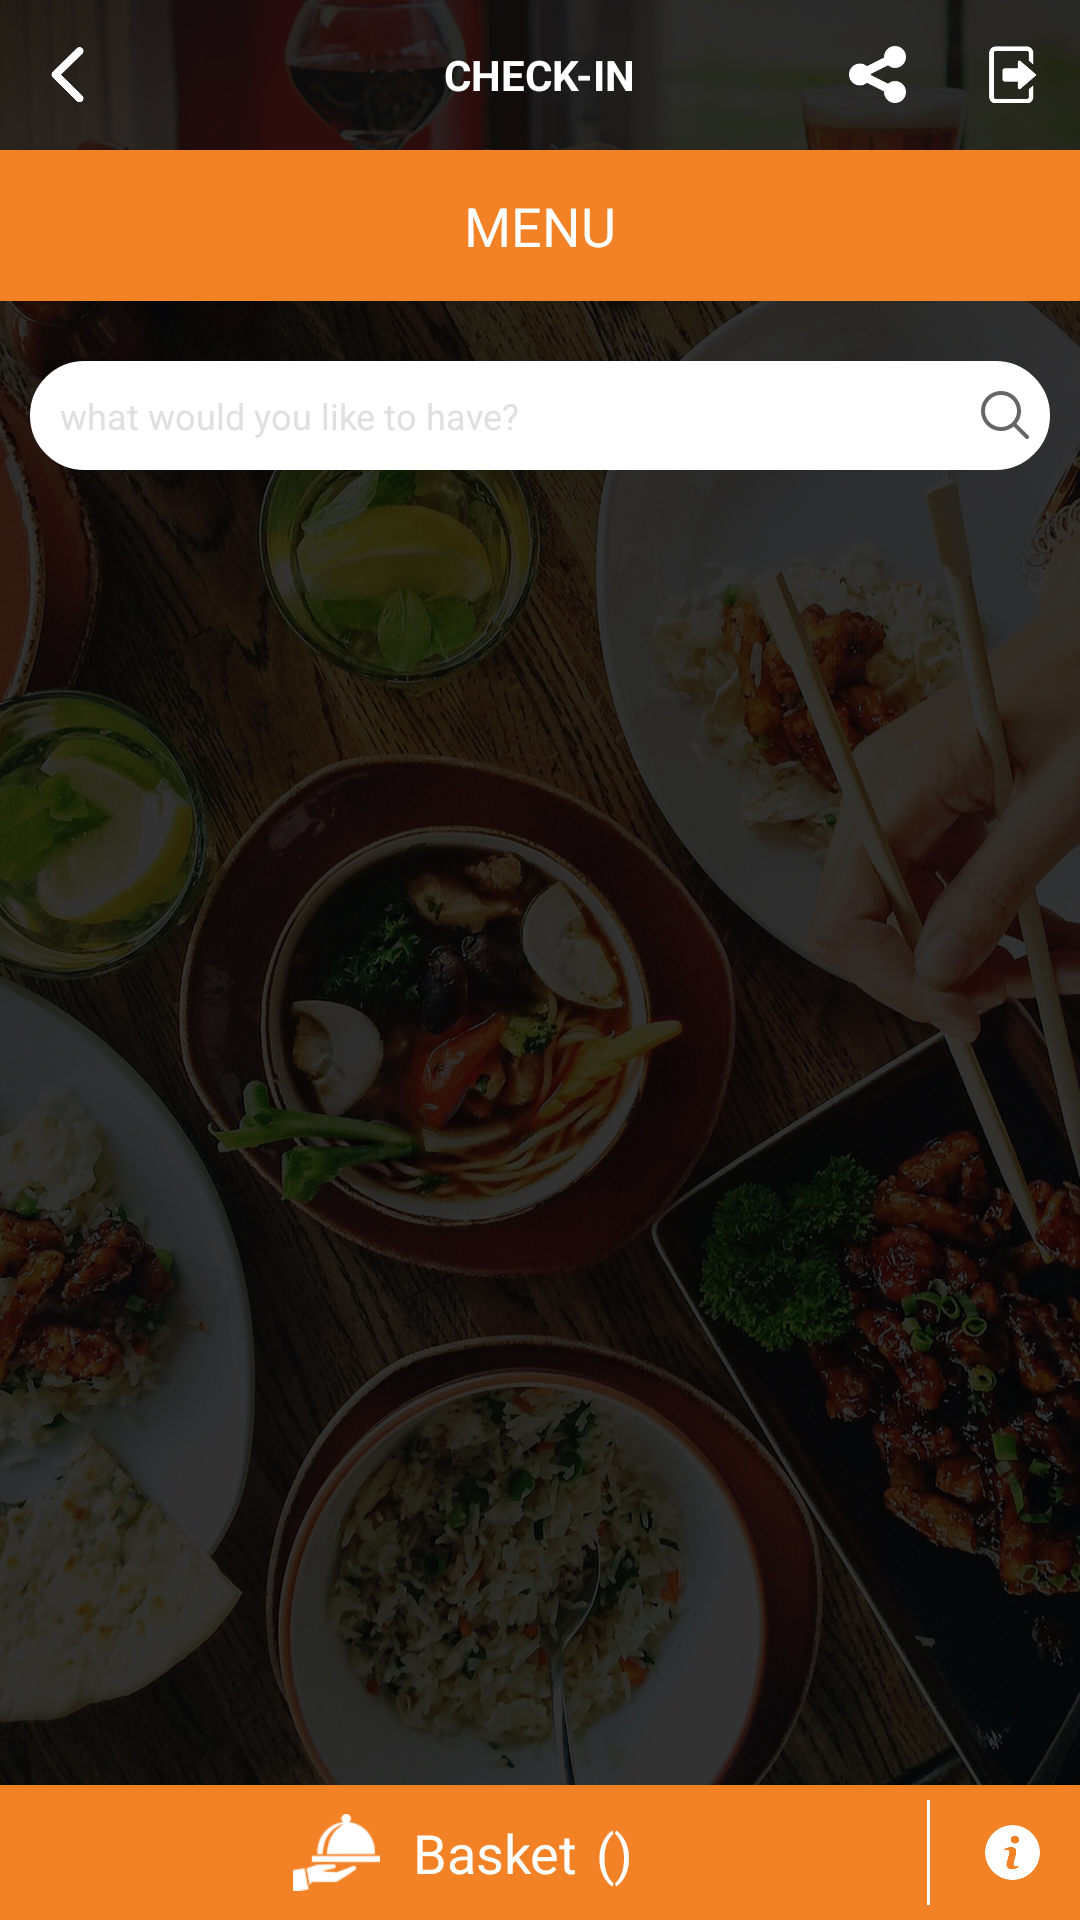

Write the Android layout XML for this screen, with the resource values it uses.
<!-- AndroidManifest.xml: application theme Theme.AppCompat.NoActionBar -->
<!-- res/layout/activity_check_in.xml -->
<?xml version="1.0" encoding="utf-8"?>
<LinearLayout xmlns:android="http://schemas.android.com/apk/res/android"
    xmlns:app="http://schemas.android.com/apk/res-auto"
    xmlns:tools="http://schemas.android.com/tools"
    android:layout_width="match_parent"
    android:layout_height="match_parent"
    android:background="@drawable/home_bg"
    android:orientation="vertical"
    android:focusable="false"
    android:focusableInTouchMode="true"
    tools:context="com.ebediening.Activity_Check_IN">

    <LinearLayout
        android:layout_width="match_parent"
        android:layout_height="50dp"
        android:background="@drawable/top_bar"
        android:gravity="center"
        android:orientation="horizontal">

        <ImageView
            android:id="@+id/img_back"
            android:layout_width="45dp"
            android:layout_height="45dp"
            android:padding="13dp"
            android:src="@drawable/back" />

        <ImageView
            android:layout_width="45dp"
            android:layout_height="45dp"
            android:padding="13dp"
            android:src="@drawable/share"
            android:visibility="invisible" />

        <LinearLayout
            android:layout_width="0dp"
            android:layout_height="wrap_content"
            android:layout_weight="1"
            android:gravity="center">

            <TextView
                android:layout_width="wrap_content"
                android:layout_height="wrap_content"
                android:padding="3dp"
                android:text="Check-In"
                android:textAllCaps="true"
                android:textColor="@color/white"
                android:textSize="@dimen/text_small"
                android:textStyle="bold" />
        </LinearLayout>

        <ImageView
            android:id="@+id/img_share"
            android:layout_width="45dp"
            android:layout_height="45dp"
            android:padding="13dp"
            android:src="@drawable/share"
            android:visibility="visible" />

        <ImageView
            android:id="@+id/img_logout"
            android:layout_width="45dp"
            android:layout_height="45dp"
            android:padding="13dp"
            android:src="@drawable/logout"
            android:visibility="visible" />
    </LinearLayout>

    <TextView
        android:layout_width="match_parent"
        android:layout_height="wrap_content"
        android:background="@color/login_btn"
        android:gravity="center"
        android:padding="13dp"
        android:text="Menu"
        android:textAllCaps="true"
        android:textColor="@color/white"
        android:textSize="@dimen/text_medium" />

    <LinearLayout
        android:layout_width="match_parent"
        android:layout_height="match_parent"
        android:orientation="vertical">
        //categories

        <LinearLayout
            android:layout_width="match_parent"
            android:layout_height="0dp"
            android:layout_weight="1"
            android:orientation="vertical">

            <HorizontalScrollView
                android:layout_width="match_parent"
                android:layout_height="wrap_content"
                android:scrollbars="none">

                <LinearLayout
                    android:id="@+id/linear_categories"
                    android:layout_width="match_parent"
                    android:layout_height="wrap_content"
                    android:layout_marginTop="10dp"
                    android:orientation="horizontal">

                </LinearLayout>
            </HorizontalScrollView>

            <LinearLayout
                android:layout_width="match_parent"
                android:layout_height="wrap_content"
                android:layout_margin="10dp"
                android:background="@drawable/bg_white_roundcorner_border"
                android:gravity="center"
                android:orientation="horizontal"
                android:padding="5dp">

                <EditText
                    android:layout_width="0dp"
                    android:layout_height="wrap_content"
                    android:layout_weight="1"
                    android:background="@null"
                    android:hint="what would you like to have?"
                    android:padding="5dp"
                    android:textColor="@color/black"
                    android:textColorHint="@color/light_gray"
                    android:textSize="@dimen/text_extra_small" />

                <ImageView
                    android:layout_width="20dp"
                    android:layout_height="20dp"
                    android:src="@drawable/search" />
            </LinearLayout>

            <ListView
                android:id="@+id/menu_list"
                android:layout_width="match_parent"
                android:layout_height="wrap_content"
                android:divider="@android:color/transparent"
                android:dividerHeight="3dp"
                android:padding="10dp"></ListView>
        </LinearLayout>


        <LinearLayout
            android:layout_width="match_parent"
            android:layout_height="wrap_content"
            android:background="@color/login_btn"
            android:gravity="center"
            android:orientation="horizontal">

            <ImageView
                android:layout_width="45dp"
                android:layout_height="45dp"
                android:padding="13dp"
                android:src="@drawable/back"
                android:visibility="gone" />


            <LinearLayout
                android:layout_width="1dp"
                android:layout_height="match_parent"
                android:layout_margin="5dp"
                android:background="@color/white"
                android:visibility="gone"></LinearLayout>

            <LinearLayout
                android:layout_width="0dp"
                android:layout_height="wrap_content"
                android:layout_weight="1"
                android:gravity="center">

                <ImageView
                    android:layout_width="45dp"
                    android:layout_height="45dp"
                    android:padding="8dp"
                    android:src="@drawable/basket" />

                <TextView
                    android:layout_width="wrap_content"
                    android:layout_height="wrap_content"
                    android:padding="3dp"
                    android:text="Basket"
                    android:textColor="@color/white"
                    android:textSize="@dimen/text_medium" />

                <TextView
                    android:id="@+id/cart_count"
                    android:layout_width="wrap_content"
                    android:layout_height="wrap_content"
                    android:padding="3dp"
                    android:text="()"
                    android:textColor="@color/white"
                    android:textSize="@dimen/text_medium" />
            </LinearLayout>

            <LinearLayout
                android:layout_width="1dp"
                android:layout_height="match_parent"
                android:layout_margin="5dp"
                android:background="@color/white"></LinearLayout>

            <ImageView
                android:id="@+id/image_info"
                android:layout_width="45dp"
                android:layout_height="45dp"
                android:padding="13dp"
                android:src="@drawable/info"
                android:visibility="visible" />

        </LinearLayout>
    </LinearLayout>
</LinearLayout>
<!-- resources referenced by this layout -->
<resources>
  <color name="black">#000000</color>
  <color name="light_gray">#e1e0e0</color>
  <color name="login_btn">#f38227</color>
  <color name="white">#ffffff</color>
  <dimen name="text_extra_small">12sp</dimen>
  <dimen name="text_medium">18sp</dimen>
  <dimen name="text_small">14sp</dimen>
  <!-- drawable back: png bitmap (drawable, 2780 bytes) -->
  <!-- drawable basket: png bitmap (drawable, 2583 bytes) -->
  <!-- drawable bg_white_roundcorner_border (drawable) -->
  <?xml version="1.0" encoding="utf-8"?>
  <shape xmlns:android="http://schemas.android.com/apk/res/android"
      android:padding="10dp"
      android:shape="rectangle">
      
      <solid android:color="@color/white" />
      <corners android:radius="20dp" />
      <stroke
          android:width="1dp"
          android:color="@color/white"/>
  </shape>
  <!-- drawable home_bg: jpg bitmap (drawable-xhdpi, 910222 bytes) -->
  <!-- drawable info: png bitmap (drawable, 4309 bytes) -->
  <!-- drawable logout: png bitmap (drawable, 1810 bytes) -->
  <!-- drawable search: png bitmap (drawable, 1791 bytes) -->
  <!-- drawable share: png bitmap (drawable, 1958 bytes) -->
  <!-- drawable top_bar: jpg bitmap (drawable, 37031 bytes) -->
</resources>
